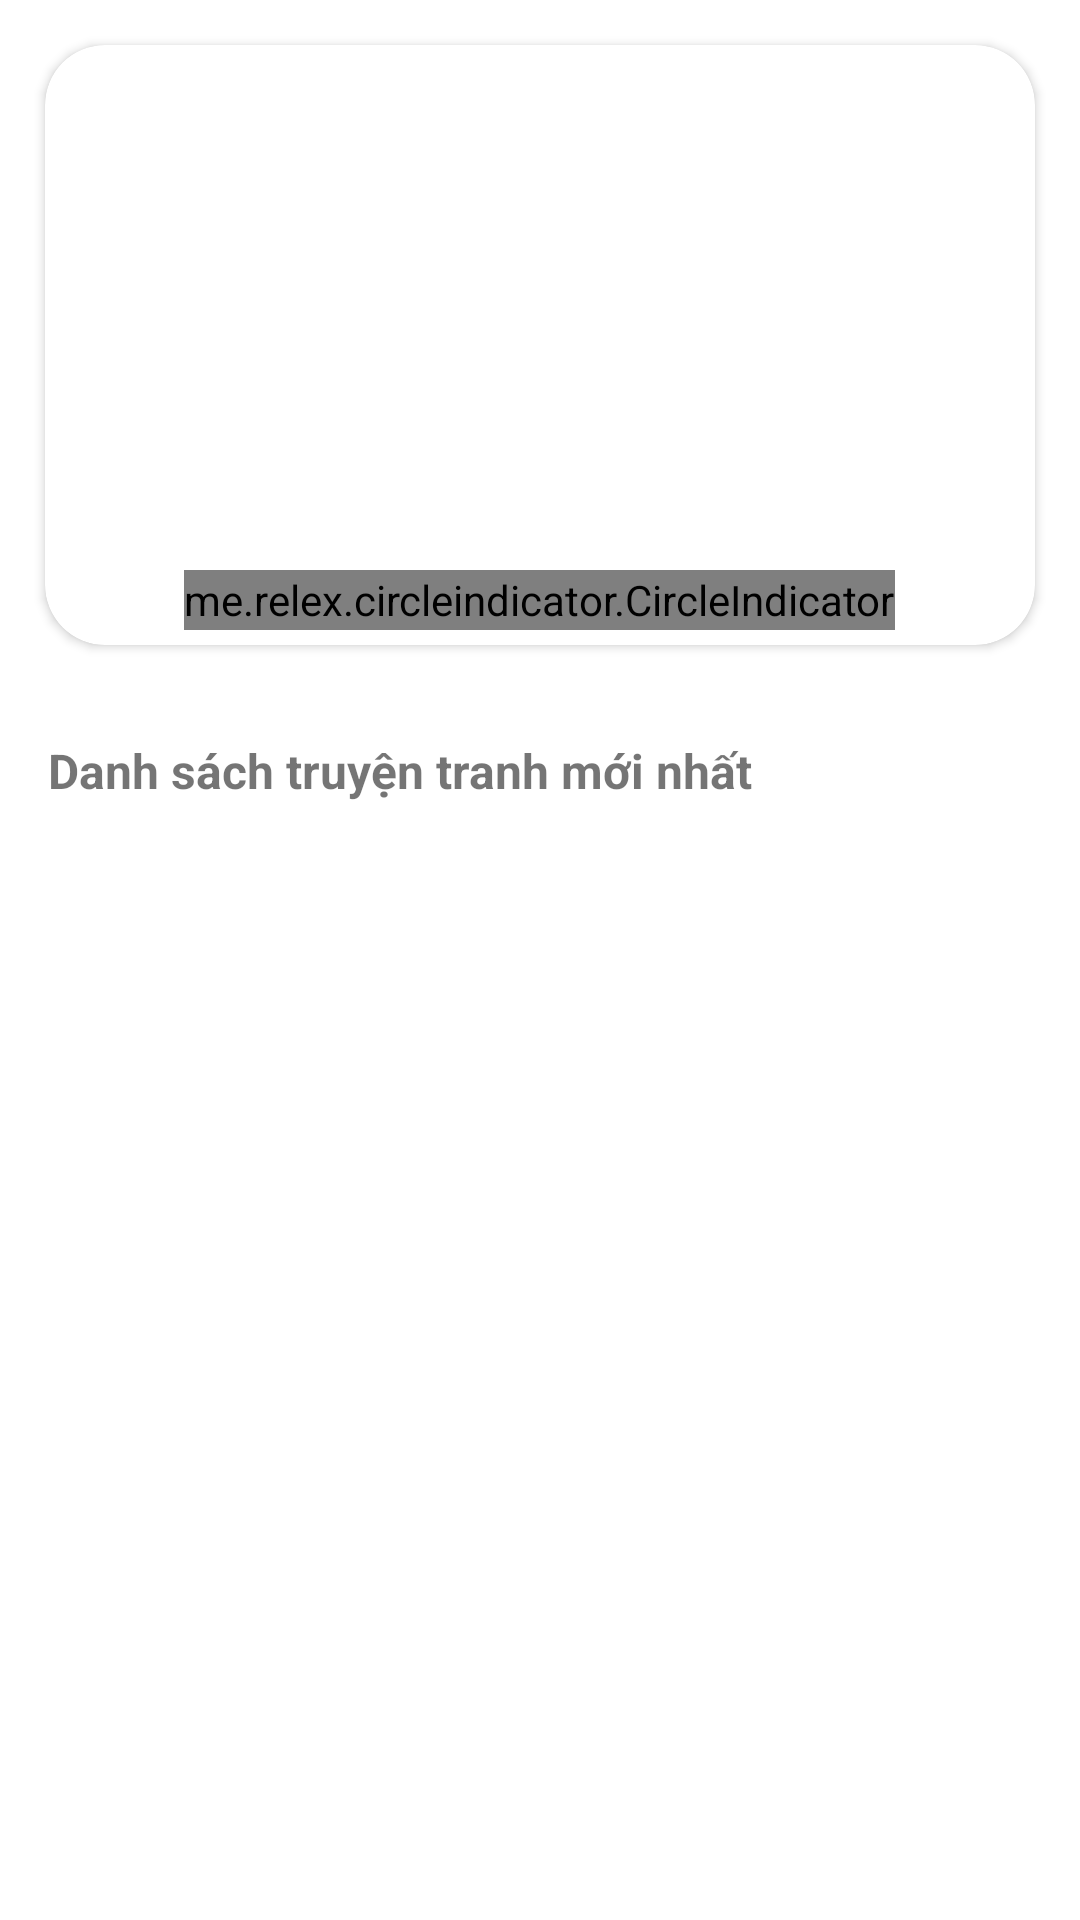

Android layout source for this screen:
<!-- AndroidManifest.xml: application theme Theme.COMICPOLY -->
<!-- res/layout/fragment_home_.xml -->
<?xml version="1.0" encoding="utf-8"?>
<LinearLayout xmlns:android="http://schemas.android.com/apk/res/android"
    xmlns:tools="http://schemas.android.com/tools"
    android:layout_width="match_parent"
    android:layout_height="match_parent"
    xmlns:app="http://schemas.android.com/apk/res-auto"
    android:orientation="vertical"
    android:layout_margin="10dp">

    <ScrollView
        android:scrollbars="none"
        android:layout_width="match_parent"
        android:layout_height="match_parent">

        <LinearLayout
            android:layout_width="match_parent"
            android:layout_height="match_parent"
            android:orientation="vertical">
            
            <androidx.cardview.widget.CardView
                android:layout_width="match_parent"
                android:layout_height="wrap_content"
                app:cardCornerRadius="20dp"
                android:layout_margin="15dp">
                <FrameLayout
                    android:layout_width="match_parent"
                    android:layout_height="wrap_content">
                    <androidx.viewpager.widget.ViewPager
                        android:id="@+id/vpr"
                        android:layout_width="match_parent"
                        android:layout_height="200dp"/>

                    <me.relex.circleindicator.CircleIndicator
                        android:id="@+id/circle_indicator"
                        android:layout_width="wrap_content"
                        android:layout_height="20dp"
                        android:layout_gravity="bottom|center"
                        android:layout_marginBottom="5dp"/>
                </FrameLayout>
            </androidx.cardview.widget.CardView>

            


            
            <TextView
                android:id="@+id/titleLatest"
                android:layout_width="wrap_content"
                android:layout_height="wrap_content"
                android:text="Danh sách truyện tranh mới nhất"
                android:textStyle="bold"
                android:textSize="16sp"
                android:padding="16dp" />

            <androidx.recyclerview.widget.RecyclerView
                android:id="@+id/rcv_ComicList"
                android:layout_width="match_parent"
                android:layout_height="wrap_content"
                android:paddingStart="16dp"
                android:paddingEnd="16dp" />

        </LinearLayout>

    </ScrollView>

</LinearLayout>
<!-- resources referenced by this layout -->
<resources>
  <style name="Theme.COMICPOLY" parent="Theme.MaterialComponents.DayNight.NoActionBar">
          
          <item name="colorPrimary">@color/purple_500</item>
          <item name="colorPrimaryVariant">@color/purple_700</item>
          <item name="colorOnPrimary">@color/white</item>
          
          <item name="colorSecondary">@color/teal_200</item>
          <item name="colorSecondaryVariant">@color/teal_700</item>
          <item name="colorOnSecondary">@color/black</item>
          
          <item name="android:statusBarColor">?attr/colorPrimaryVariant</item>
          
      </style>
  <color name="purple_500">#FF6200EE</color>
  <color name="purple_700">#FF3700B3</color>
  <color name="white">#FFFFFFFF</color>
  <color name="teal_200">#FF03DAC5</color>
  <color name="teal_700">#FF018786</color>
  <color name="black">#FF000000</color>
</resources>
